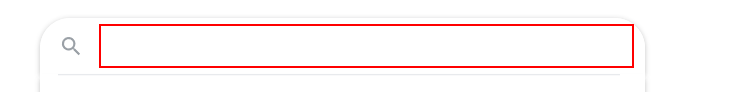
Task: extraction of information from google
Workflow: Extraction

Step 1: type "about uipath[k(enter)]" into the text box 'q'

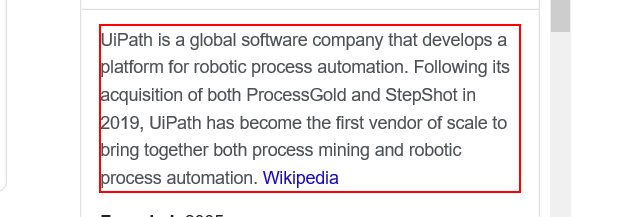
Step 2: get-text from the element
